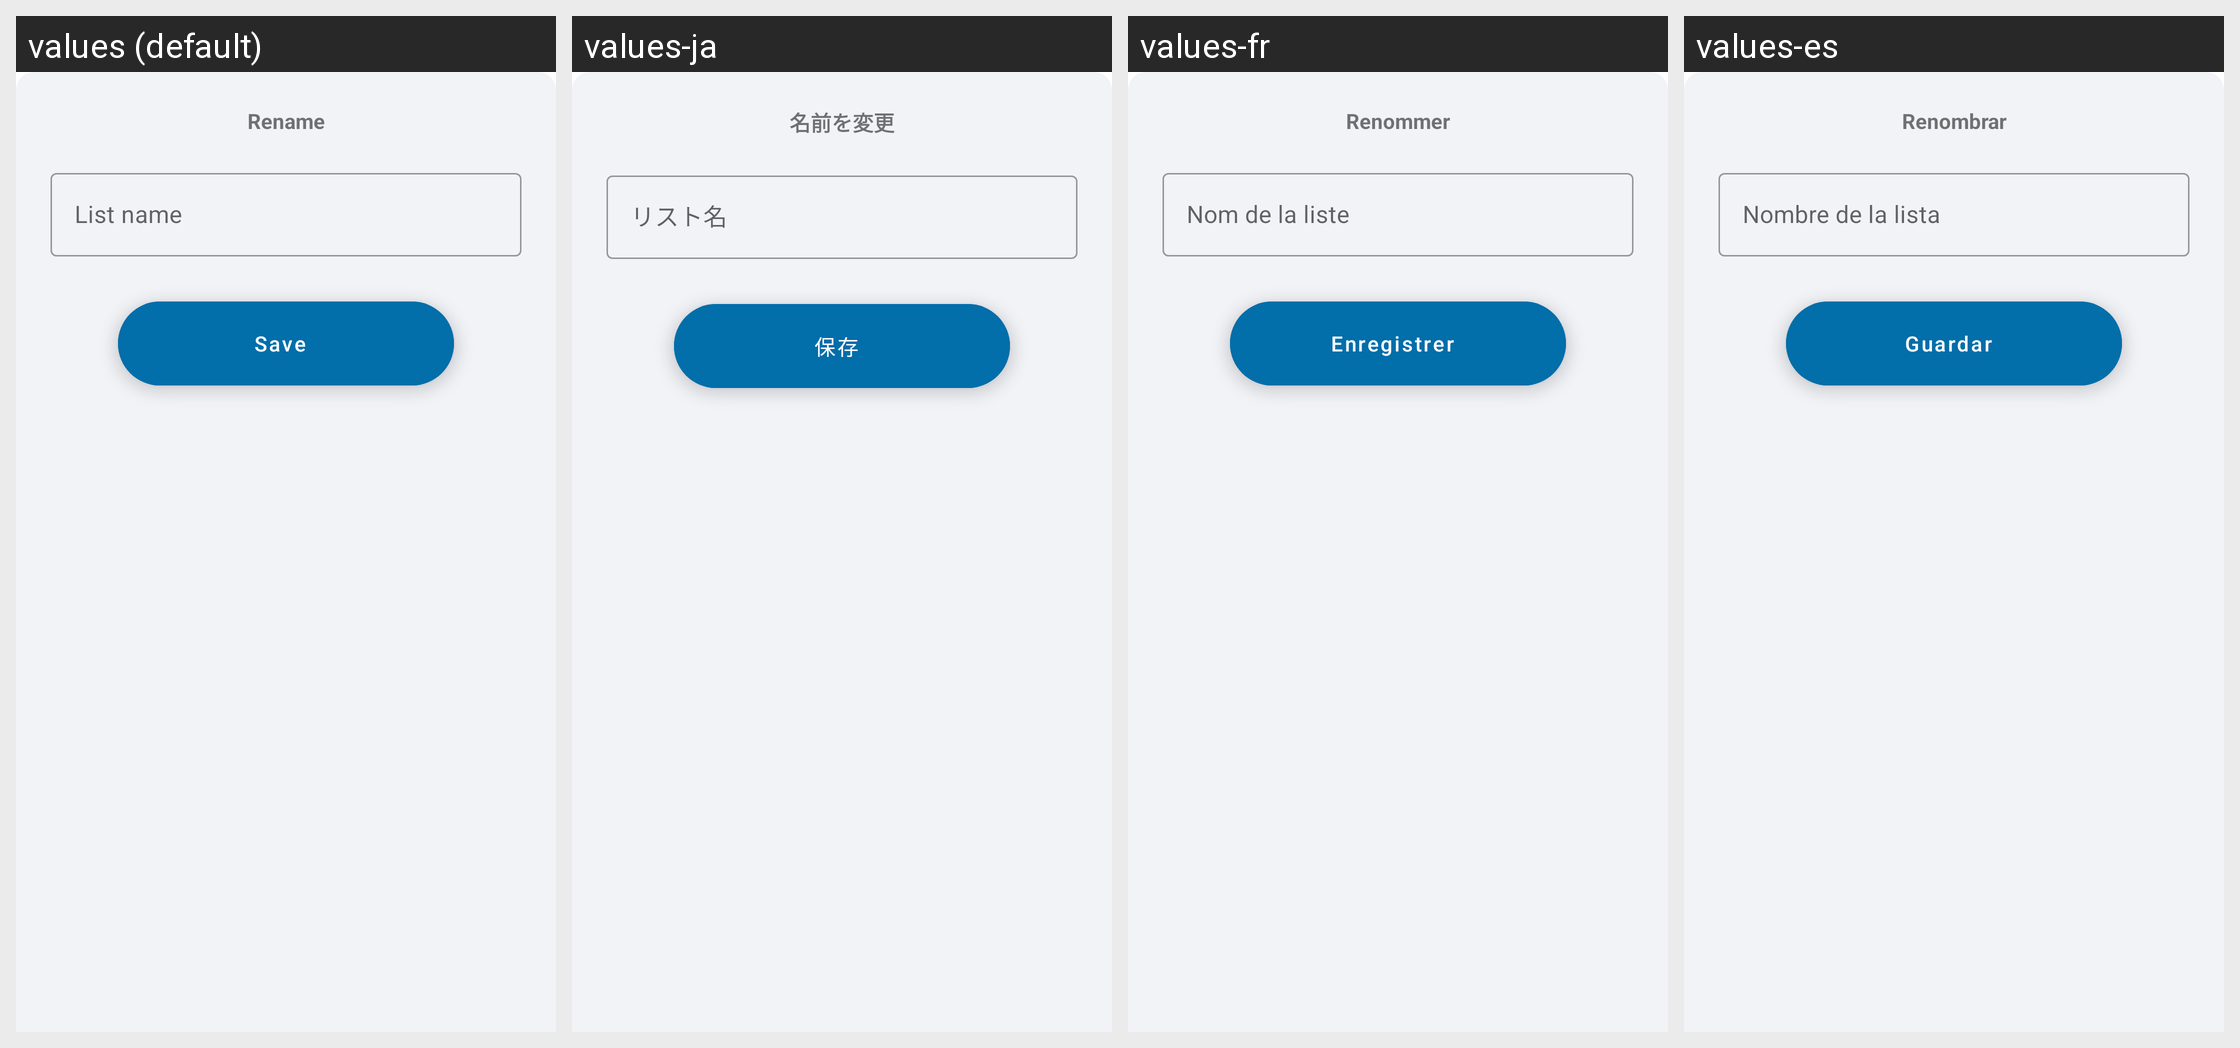

The same Android screen rendered under several of its app's locales, left to right. List the strings drawn on it with the default value and each locale's translation.
Android screen res/layout/update_category_name_layout.xml rendered under 4 locales, left to right: values (default), values-ja, values-fr, values-es. Device: Nexus 5 (rendered at 1080×1920; each locale shown at half size, 540×960, under a caption strip naming it); theme Theme.ShoppingList.
Other locales in the repository, not shown: values-ar, values-de, values-hi, values-pl, values-pt, values-ru, values-zh.
Strings drawn on this screen, with the default value and each locale's value (text and hints the layout hard-codes, and strings that could not be matched under every locale, appear in the picture but are not listed):

update_category_name_layout_header_text
  values: Rename
  values-ja: 名前を変更
  values-fr: Renommer
  values-es: Renombrar

update_category_name_textBox_hint
  values: List name
  values-ja: リスト名
  values-fr: Nom de la liste
  values-es: Nombre de la lista

update_category_name_layout_button_text
  values: Save
  values-ja: 保存
  values-fr: Enregistrer
  values-es: Guardar
